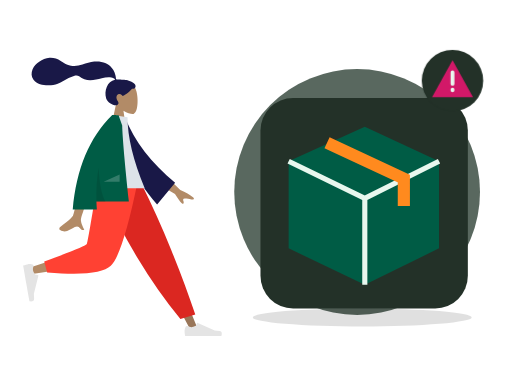
t = 0.00 s
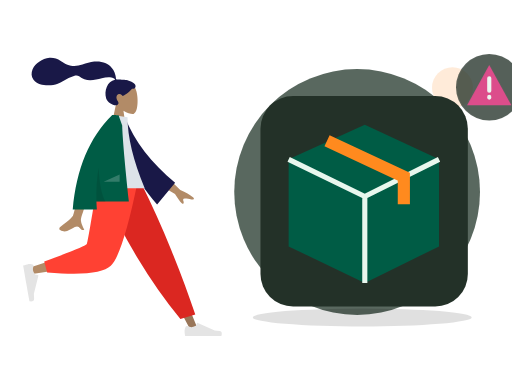
t = 0.70 s
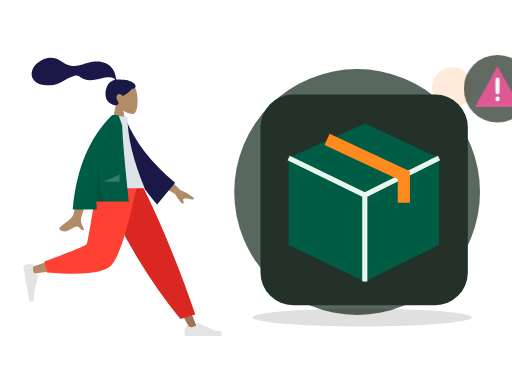
t = 1.05 s
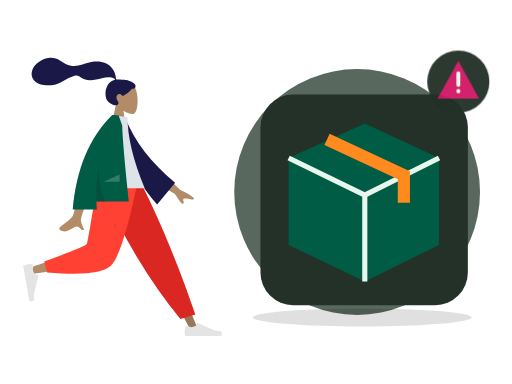
t = 1.75 s
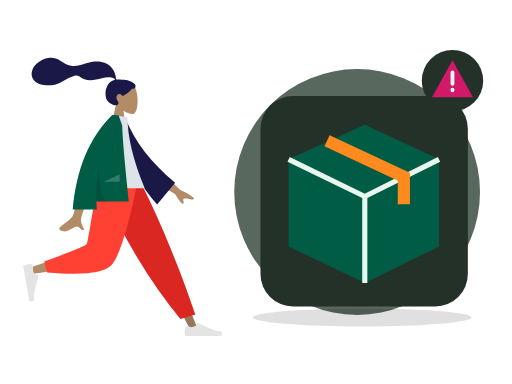
t = 2.10 s
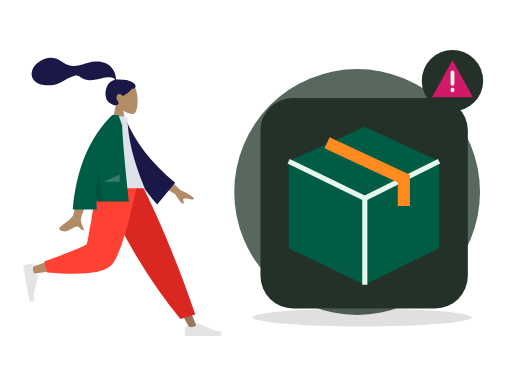
t = 2.80 s

The animated SVG that drew these frames (rendered in a browser with its animation timeline set to each time). Animation: 2 CSS @keyframes rules; one cycle of 2.80 s.

<?xml version="1.0" encoding="UTF-8"?>
<svg xmlns="http://www.w3.org/2000/svg" xmlns:xlink="http://www.w3.org/1999/xlink" width="800" height="600" viewBox="0 0 800 600" role="img" aria-labelledby="zil-104-title zil-104-desc" data-illustration="ZIL-104" data-base="BASE-MERCHANT-ORDER" data-theme="dark" data-motion="on" data-requires-business-state="false" data-status="REVUE_VISUELLE_REQUISE">
<title id="zil-104-title">Commande annulée</title><desc id="zil-104-desc">Illustration Zamurek. Géométrie vectorielle native. Famille BASE-MERCHANT-ORDER. Sources Humaaans / IRA Design lorsque présentes. Pas de preuve transactionnelle.</desc>
<style><![CDATA[#zil-104-seal{transform-box:fill-box;transform-origin:center;animation:zil-104-hint 2s ease-in-out 1}#zil-104-device{transform-box:fill-box;transform-origin:center;animation:zil-104-float 2.8s ease-in-out 1}@keyframes zil-104-hint{0%,100%{scale:1;opacity:1}50%{scale:1.1;opacity:.72}}@keyframes zil-104-float{0%,100%{translate:0 0}50%{translate:0 -6px}}@media(prefers-reduced-motion:reduce){*{animation:none!important;transition:none!important}}]]></style>
<g id="zil-104-background" data-layer="decor">
<circle cx="558" cy="300" r="192" fill="#33453A" opacity=".81"/>
<ellipse cx="566" cy="496" rx="171" ry="14" fill="#005C452" opacity=".12"/>
<circle cx="707" cy="137" r="32" fill="#FF8A1E" opacity=".17"/>
<path d="M701 218l10 16 16 10-16 10-10 16-10-16-16-10 16-10z" fill="#D21868" opacity=".25"/></g>
<g id="zil-104-person" data-upstream="Humaaans" data-source="standing-18.svg"><svg x="9" y="89" width="355" height="445" viewBox="0 0 380 480" overflow="visible">
    
    <title>humaaans/standing-18</title>
    <desc>Created with Sketch.</desc>
    <g id="zil-104-person-node-0" data-part="part" stroke="none" stroke-width="1" fill="none" fill-rule="evenodd">
        <g id="zil-104-person-node-1" data-part="part" transform="translate(28.000000, 9.000000)">
            <g id="zil-104-person-node-2" data-part="head" transform="translate(88.812991, 0.000000)">
                <g id="zil-104-person-node-3" data-part="head" stroke-width="1" transform="translate(58.494090, 33.579940)" fill="#B28B67">
                    <path d="M8.94989243,37.3605292 C3.95849475,31.501641 0.580212404,24.3214928 1.14472537,16.2759306 C2.77124441,-6.90557456 35.0407011,-1.80593879 41.3177785,9.89409432 C47.5948559,21.5941274 46.8489759,51.2722317 38.7364127,53.363354 C35.5011336,54.1972907 28.6090274,52.1544798 21.5944711,47.9264891 L25.9973733,79.0753437 L0,79.0753437 L8.94989243,37.3605292 Z"></path>
                </g>
                <path d="M84.9940249,29.9893314 C81.5676464,29.4274427 72.3419711,29.0411286 70.6405918,29.041378 C69.5533301,29.041378 68.3750696,29.2897762 67.7311163,28.2914448 C67.2037707,27.4739254 67.3969567,26.091275 67.2395735,25.1425734 C67.05683,24.0404933 66.7972597,22.9526288 66.5347057,21.8675077 C65.7875707,18.7797383 64.6577932,15.8421051 63.0769997,13.0840369 C60.1108365,7.90957277 55.7655192,3.85639217 50.2797332,1.49785606 C44.2218482,-1.10633492 37.3668535,-1.70264029 30.8507422,-1.17441997 C23.8776479,-0.609289084 17.5654138,1.69263418 10.981675,3.85888613 C4.70773004,5.92313519 -1.86357718,6.73566672 -8.42543645,5.72760888 C-15.0367732,4.71206917 -20.0322596,1.12875027 -25.6087957,-2.2722603 C-31.3176033,-5.75407511 -37.8416707,-8.03130819 -44.5905002,-7.5078264 C-50.8903028,-7.01901063 -56.6965736,-4.4178124 -61.9058823,-0.942980669 C-66.7797883,2.30814302 -70.8013886,6.2196668 -73.0718834,11.7248298 C-75.5144305,17.6467331 -75.5121929,24.1469853 -71.4955652,29.3805563 C-65.6736307,36.9666778 -54.8654091,38.9284252 -45.8734342,38.7333977 C-40.6723303,38.6209202 -35.5642143,37.6714704 -30.6537596,35.9444044 C-24.1050777,33.6409848 -18.4459962,29.7369429 -12.3194892,26.5693668 C-9.44432472,25.0829678 -6.47244294,23.8621753 -3.35734994,22.9828057 C-0.334498886,22.1291239 2.64285276,21.7375725 5.3797786,23.5636486 C8.27508214,25.4954684 10.8695426,27.3931211 14.1817997,28.6024414 C17.359299,29.7626306 20.7250117,30.4115585 24.1103662,30.385372 C30.6970885,30.3344952 37.1900771,28.2822172 43.5873429,26.9075475 C48.8041105,25.7867627 54.3858679,24.6697189 59.7043254,25.7471088 C61.9236023,26.1967694 65.1652483,27.1250206 65.9668334,29.431433 C52.4758875,31.8765095 47.1773328,48.5610887 50.9806353,60.809166 C53.0333297,67.4199006 65.3723576,75.1477794 70.169934,71.6724164 C73.2093367,69.470674 71.3641069,66.5801849 70.169934,64.6720576 C67.8830296,61.0179103 67.100589,56.3240319 71.3322821,53.7799453 C74.9824282,51.585761 78.8203054,56.7963664 78.8929055,56.7906303 C79.8961301,56.7115718 88.5648619,51.8090231 94.5374603,44.6549613 C100.429451,45.0042323 101.323351,41.1192053 99.9164591,37.9419834 C98.5095672,34.7647615 89.7282005,30.7661994 84.9940249,29.9893314 Z" id="zil-104-person-node-4" data-part="part" fill="#191847"></path>
            </g>
            <g id="zil-104-person-node-5" data-part="legs" transform="translate(0.000000, 202.587623)">
                <polygon id="zil-104-person-node-6" data-part="part" fill="#997659" points="140.819105 0 221.309587 134.565555 281.65429 248.32939 294.652004 248.32939 193.543607 5.51402013e-13"></polygon>
                <g id="zil-104-person-node-7" data-part="part" transform="translate(270.805972, 215.561553)" fill="#E4E4E4">
                    <path d="M2.90101634,27.5159711 C1.68915471,30.7510048 1.08322389,33.1715576 1.08322389,34.7776295 C1.08322389,36.7309922 1.40863973,39.5814342 2.05947141,43.3289555 C4.32550923,43.3289555 24.6907726,43.3289555 63.1552616,43.3289555 C64.7429247,38.080202 63.8264335,35.2465689 60.4057881,34.8280561 C56.9851428,34.4095434 54.1435546,34.0316599 51.8810236,33.6944057 L23.4842859,21.0349984 C22.9378762,20.7914062 22.2974531,21.0368884 22.053861,21.5832981 C22.0496938,21.5926456 22.0456593,21.6020518 22.0417587,21.6115137 L20.2164382,26.0392887 C17.0498153,27.5167596 14.4766054,28.2554951 12.4968086,28.2554951 C10.8882707,28.2554951 8.66686616,27.6058583 5.8325951,26.3065849 L5.83260102,26.3065719 C4.74493521,25.8079692 3.45901046,26.2854991 2.96040771,27.373165 C2.9389172,27.420045 2.91910746,27.4676773 2.90101634,27.5159711 Z" id="zil-104-person-node-8" data-part="part"></path>
                </g>
                <path d="M264.89488,230.11238 L289.960742,222.529813 C278.978705,189.699447 265.518659,153.570834 249.580605,114.143973 C233.64255,74.7171116 216.525672,36.6691207 198.229971,2.84217094e-14 L127.43487,2.84217094e-14 C147.775755,46.3847539 169.339822,88.531257 192.127069,126.439509 C214.914315,164.347762 239.170253,198.905385 264.89488,230.11238 Z" id="zil-104-person-node-9" data-part="part" fill="#DB2721"></path>
                <path d="M135.52932,2.84217094e-14 C127.93253,47.2872601 113.280403,107.702209 111.897637,109.566632 C110.975793,110.809581 77.7891793,121.930063 12.3377948,142.928077 L15.1454578,154.389667 C93.1960803,143.128296 134.322102,134.391261 138.523523,128.178562 C144.825654,118.859514 176.293047,45.2388276 188.480956,2.84217094e-14 L135.52932,2.84217094e-14 Z" id="zil-104-person-node-10" data-part="part" fill="#B28B67"></path>
                <path d="M35.3450622,133.02041 L40.2904549,151.480129 C98.667773,156.600183 134.436845,152.900622 147.597671,140.381446 C160.758498,127.862271 175.757955,81.0684551 192.596043,-1.13686838e-13 L125.088686,-1.13686838e-13 C114.42047,66.3841564 108.456243,100.969601 107.196005,103.756335 C105.935767,106.543068 81.9854524,116.29776 35.3450622,133.02041 Z" id="zil-104-person-node-11" data-part="part" fill="#FF4133"></path>
                <g id="zil-104-person-node-12" data-part="part" transform="translate(26.538985, 166.816479) rotate(80.000000) translate(-26.538985, -166.816479) translate(-6.499343, 145.152001)" fill="#E4E4E4">
                    <path d="M2.90101634,27.5159711 C1.68915471,30.7510048 1.08322389,33.1715576 1.08322389,34.7776295 C1.08322389,36.7309922 1.40863973,39.5814342 2.05947141,43.3289555 C4.32550923,43.3289555 24.6907726,43.3289555 63.1552616,43.3289555 C64.7429247,38.080202 63.8264335,35.2465689 60.4057881,34.8280561 C56.9851428,34.4095434 54.1435546,34.0316599 51.8810236,33.6944057 L23.4842859,21.0349984 C22.9378762,20.7914062 22.2974531,21.0368884 22.053861,21.5832981 C22.0496938,21.5926456 22.0456593,21.6020518 22.0417587,21.6115137 L20.2164382,26.0392887 C17.0498153,27.5167596 14.4766054,28.2554951 12.4968086,28.2554951 C10.8882707,28.2554951 8.66686616,27.6058583 5.8325951,26.3065849 L5.83260102,26.3065719 C4.74493521,25.8079692 3.45901046,26.2854991 2.96040771,27.373165 C2.9389172,27.420045 2.91910746,27.4676773 2.90101634,27.5159711 Z" id="zil-104-person-node-13" data-part="part"></path>
                </g>
            </g>
            <g id="zil-104-person-node-14" data-part="body" transform="translate(23.827876, 88.835214)">
                <path d="M210.19354,96.5396333 L240.879002,126.47455 C249.807341,130.282961 257.122842,134.488215 262.825507,139.090312 C264.107951,140.637234 265.5041,143.601216 259.470265,142.274876 C253.43643,140.948537 247.030091,139.824791 245.896043,141.787038 C244.761995,143.749286 248.10356,146.756146 246.007699,149.324223 C244.610458,151.036274 239.911426,145.590574 231.910604,132.987123 L200.001781,114.17447 L210.19354,96.5396333 Z M73.9927793,100.761368 L96.6293333,100.850387 C82.6523057,145.970635 75.1067877,169.911156 73.9927793,172.67195 C71.4862604,178.883737 76.7903914,188.344179 79.0586484,193.428151 C71.6710111,196.733899 72.4581718,184.491366 63.1388661,188.827038 C54.632636,192.784439 48.161968,199.954983 38.3342483,193.890979 C37.1259879,193.145445 35.8019313,190.338376 39.0010193,188.1448 C46.9711142,182.679802 58.4565037,173.115071 60.0083607,169.966765 C62.124595,165.673489 66.7860678,142.605023 73.9927793,100.761368 Z" id="zil-104-person-node-15" data-part="part" fill="#B28B67"></path>
                <path d="M132.173885,10.0003227 L141.364987,7.58346535 C160.941262,46.3099933 192.179651,80.3211632 235.080154,109.616975 L208.045922,149.013749 C163.933825,105.815544 135.04614,59.7924322 132.173885,10.0003227 Z" id="zil-104-person-node-16" data-part="part" fill="#191847" transform="translate(183.627020, 78.298607) rotate(5.000000) translate(-183.627020, -78.298607) "></path>
                <path d="M97.4901498,123.487523 L180.898389,123.487523 C161.574617,76.502846 151.912731,36.5899202 151.912731,3.74874572 L126.752585,0 C106.979075,31.8017275 101.394984,70.9560932 97.4901498,123.487523 Z" id="zil-104-person-node-17" data-part="part" fill="#DDE3E9"></path>
                <path d="M126.219885,0.017786392 C126.223188,0.0118565639 126.226491,0.00592776645 126.229794,-1.5232346e-14 L127.872145,-4.26345402e-14 C129.83736,0.0676723928 132.830635,0.189597645 136.851969,0.365775757 L142.931563,17.7398277 C143.574649,38.9228588 147.330175,81.6123822 154.198141,145.808398 L99.5223662,145.808398 C99.6656983,150.242152 99.90203,154.717323 100.231361,159.233911 L59.5773138,159.233911 C65.6584422,90.6268035 87.8659627,37.548833 126.199875,1.42108547e-14 L126.219885,0.0177863852 Z" id="zil-104-person-node-18" data-part="part" fill="#005C45"></path>
                <path d="M103.133996,89.0768596 C104.690061,116.715091 108.585973,135.767879 114.821732,146.235225 L99.5364474,146.235225 C98.8672632,126.350326 100.066446,107.29756 103.133994,89.0768671 Z" id="zil-104-person-node-19" data-part="part" fill-opacity="0.1" fill="#000000"></path>
                <polygon id="zil-104-person-node-20" data-part="part" fill-opacity="0.2" fill="#FFFFFF" points="111.692189 112.655284 138.652658 100.121595 138.652658 112.655284"></polygon>
            </g>
        </g>
    </g>
</svg></g>
<g id="zil-104-device" data-layer="object" transform="translate(407 153)">
<rect x="0" y="0" width="324" height="329" rx="51" fill="#233128" stroke="#FF8A1EUTLINE" stroke-width="4"/>
<g id="zil-104-object-geometry" transform="translate(1 16)"><path d="M43 83l119-54 116 54v136l-116 57-119-57z" fill="#005C45"/><path d="M43 83l119 58 116-58M162 141v135" stroke="#E8F7EE" stroke-width="8" fill="none"/><path d="M103 54l120 56v43" stroke="#FF8A1E" stroke-width="19" fill="none"/></g>
</g>

<g id="zil-104-seal" data-layer="contextual-accessory" transform="translate(707 126)">
<circle r="48" fill="#233128" stroke="#FF8A1EUTLINE" stroke-width="4"/>
<g id="zil-104-context-symbol"><path d="M0-32l32 58h-64z" fill="#D21868"/><path d="M0-13v18m0 9v1" stroke="#E8F7EE" stroke-width="6" stroke-linecap="round"/></g></g>
</svg>
